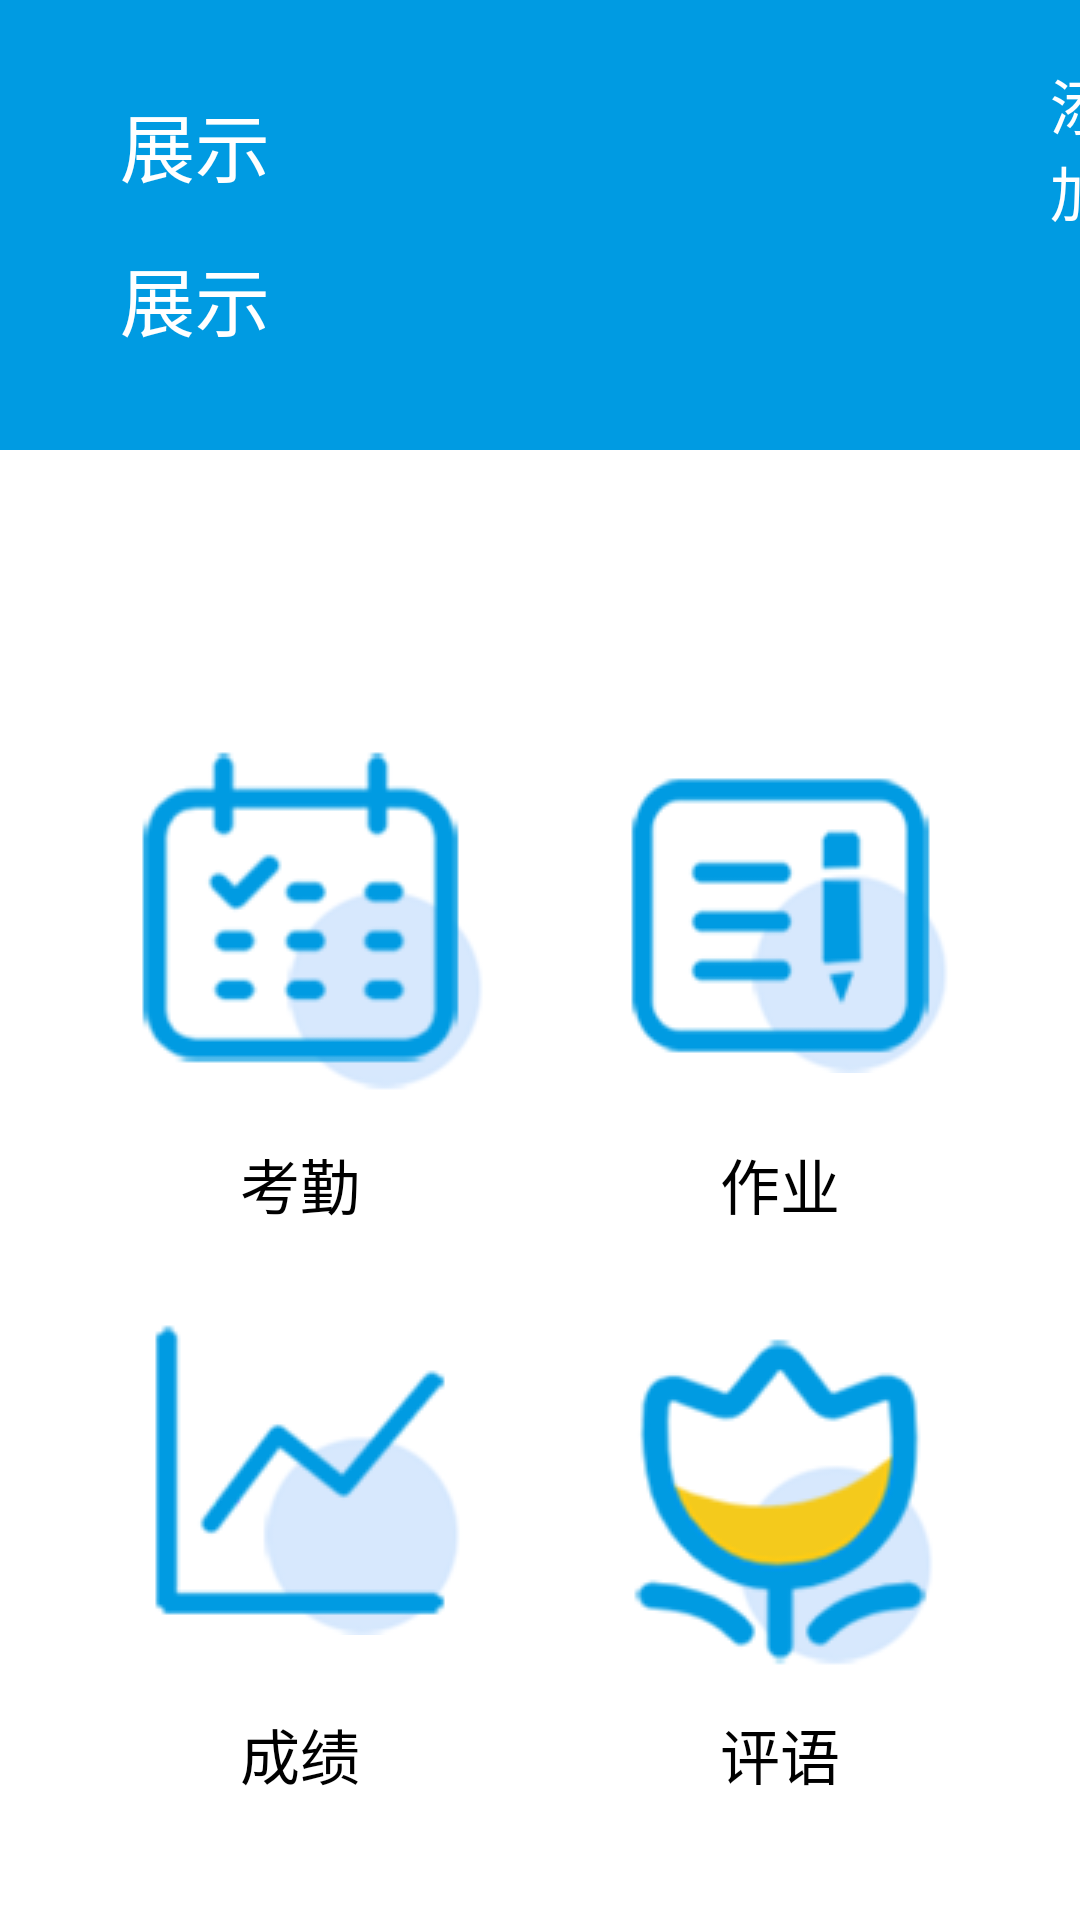

Android layout source for this screen:
<!-- AndroidManifest.xml: application theme Theme.FSC -->
<!-- res/layout/fragment_class.xml -->
<?xml version="1.0" encoding="utf-8"?>
<RelativeLayout xmlns:android="http://schemas.android.com/apk/res/android"
    android:layout_width="match_parent"
    android:layout_height="match_parent">

    <LinearLayout
        android:id="@+id/class_ll1"
        android:layout_width="match_parent"
        android:layout_height="150dp"
        android:background="#009BE2"
        android:layout_centerHorizontal="true"
        android:orientation="horizontal">

        <LinearLayout
            android:layout_width="350dp"
            android:layout_height="150dp"
            android:orientation="vertical">

            <TextView
                android:id="@+id/tv_class_id"
                android:layout_width="wrap_content"
                android:layout_height="wrap_content"
                android:layout_marginLeft="40dp"
                android:layout_marginTop="30dp"
                android:textSize="25sp"
                android:textColor="@color/white"
                android:text="展示"
                />
            <TextView
                android:id="@+id/tv_class_teacher"
                android:layout_width="wrap_content"
                android:layout_height="wrap_content"
                android:layout_below="@id/tv_class_id"
                android:layout_marginLeft="40dp"
                android:layout_marginTop="15dp"
                android:textSize="25sp"
                android:textColor="@color/white"
                android:text="展示"/>

        </LinearLayout>

        <Button
            android:id="@+id/add_item_bt"
            android:layout_width="wrap_content"
            android:layout_height="wrap_content"
            android:gravity="center_vertical"
            android:layout_marginTop="20dp"
            android:text="添加"
            android:textColor="#ffffff"
            android:textSize="20sp"
            android:background="#00009be2"/>

    </LinearLayout>


    <LinearLayout
        android:id="@+id/class_ll2"
        android:layout_width="match_parent"
        android:layout_height="wrap_content"
        android:layout_below="@id/class_ll1"
        android:layout_marginTop="40dp"
        >

        <ImageButton
            android:id="@+id/btn_checkin"
            android:layout_width="128dp"
            android:layout_height="wrap_content"
            android:layout_weight="1"
            android:layout_marginTop="45dp"
            android:layout_marginLeft="20dp"
            android:scaleType="centerInside"
            android:src="@mipmap/checkin"
            android:background="#00ffffff"
            />

        <ImageButton
            android:id="@+id/btn_homework"
            android:layout_width="128dp"
            android:layout_height="120dp"
            android:layout_weight="1"
            android:layout_marginTop="55dp"
            android:layout_marginRight="20dp"
            android:scaleType="centerInside"
            android:src="@mipmap/homework"
            android:background="#00ffffff"
            />
    </LinearLayout>

    <LinearLayout
        android:id="@+id/class_ll3"
        android:layout_width="match_parent"
        android:layout_height="wrap_content"
        android:layout_below="@id/class_ll2"
        >

        <TextView
            android:id="@+id/tv_class_checkin"
            android:layout_width="128dp"
            android:layout_height="wrap_content"
            android:layout_weight="1"
            android:paddingTop="10dp"
            android:layout_marginLeft="20dp"
            android:gravity="center"
            android:text="考勤"
            android:textSize="20sp"
            android:textColor="@color/black"
            />

        <TextView
            android:layout_width="128dp"
            android:layout_height="wrap_content"
            android:layout_weight="1"
            android:paddingTop="10dp"
            android:layout_marginRight="20dp"
            android:gravity="center"
            android:text="作业"
            android:textSize="20sp"
            android:textColor="@color/black"
            />
    </LinearLayout>

    <LinearLayout
        android:id="@+id/class_ll4"
        android:layout_width="match_parent"
        android:layout_height="wrap_content"
        android:layout_below="@id/class_ll2"
        android:layout_marginTop="35dp"
        >

        <ImageButton
            android:id="@+id/btn_grade"
            android:layout_width="128dp"
            android:layout_height="wrap_content"
            android:layout_weight="1"
            android:layout_marginTop="30dp"
            android:layout_marginLeft="20dp"
            android:scaleType="centerInside"
            android:src="@mipmap/grade"
            android:background="#00ffffff"
            />

        <ImageButton
            android:id="@+id/btn_comment"
            android:layout_width="128dp"
            android:layout_height="120dp"
            android:layout_weight="1"
            android:layout_marginTop="35dp"
            android:layout_marginRight="20dp"
            android:scaleType="centerInside"
            android:src="@mipmap/comment"
            android:background="#00ffffff"
            />
    </LinearLayout>

    <LinearLayout
        android:id="@+id/class_ll5"
        android:layout_width="match_parent"
        android:layout_height="70dp"
        android:layout_below="@id/class_ll4"
        >

        <TextView
            android:id="@+id/tv_class_grade"
            android:layout_width="128dp"
            android:layout_height="wrap_content"
            android:layout_weight="1"
            android:paddingTop="10dp"
            android:layout_marginLeft="20dp"
            android:gravity="center"
            android:text="成绩"
            android:textSize="20sp"
            android:textColor="@color/black"
            />

        <TextView
            android:layout_width="128dp"
            android:layout_height="wrap_content"
            android:layout_weight="1"
            android:paddingTop="10dp"
            android:layout_marginRight="20dp"
            android:gravity="center"
            android:text="评语"
            android:textSize="20sp"
            android:textColor="@color/black"
            />
    </LinearLayout>

</RelativeLayout>
<!-- resources referenced by this layout -->
<resources>
  <color name="black">#FF000000</color>
  <color name="white">#FFFFFFFF</color>
  <!-- mipmap checkin: png bitmap (mipmap-mdpi, 7478 bytes) -->
  <!-- mipmap comment: png bitmap (mipmap-mdpi, 10641 bytes) -->
  <!-- mipmap grade: png bitmap (mipmap-mdpi, 5262 bytes) -->
  <!-- mipmap homework: png bitmap (mipmap-mdpi, 5426 bytes) -->
  <style name="Theme.FSC" parent="Theme.MaterialComponents.DayNight.NoActionBar">
          
          <item name="colorPrimary">#009be2</item>
          <item name="colorPrimaryVariant">#009be2</item>
          <item name="colorOnPrimary">@color/white</item>
          
          <item name="colorSecondary">@color/teal_200</item>
          <item name="colorSecondaryVariant">@color/teal_700</item>
          <item name="colorOnSecondary">@color/black</item>
          
          <item name="android:statusBarColor" tools:targetApi="l">?attr/colorPrimaryVariant</item>
          
      </style>
  <color name="teal_200">#FF03DAC5</color>
  <color name="teal_700">#FF018786</color>
</resources>
